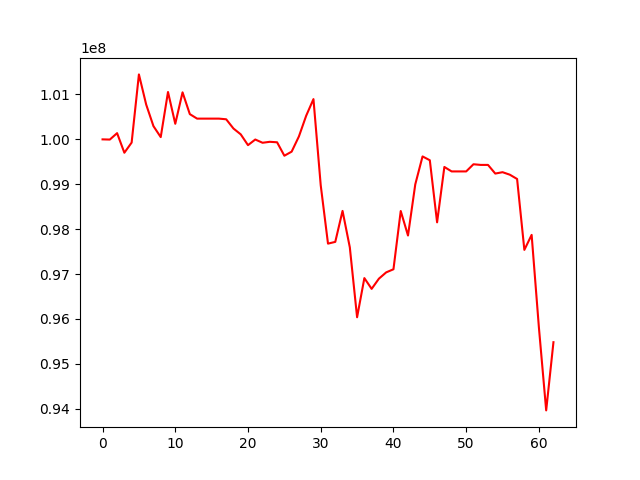

Values plotted in this chart, from the file beside it:
, 0
0, 100000000
1, 99995491
2, 100138507
3, 99702282
4, 99928747
5, 101447033
6, 100775397
7, 100294779
8, 100050528
9, 101055297
10, 100346968
11, 101047341
12, 100562676
13, 100462113
14, 100462113
15, 100462113
16, 100462113
17, 100447470
18, 100241888
19, 100111940
20, 99871284
21, 99996763
22, 99924358
23, 99945766
24, 99934966
25, 99635780
26, 99726412
27, 100065347
28, 100526409
29, 100896834
30, 98977300
31, 97677763
32, 97717096
33, 98406898
34, 97595035
35, 96038030
36, 96910200
37, 96670441
38, 96897555
39, 97037833
40, 97106884
41, 98404474
42, 97858452
43, 98997984
44, 99620333
45, 99534943
46, 98152292
47, 99385512
48, 99286126
49, 99286126
50, 99286126
51, 99445775
52, 99431183
53, 99431183
54, 99238343
55, 99268963
56, 99213239
57, 99117946
58, 97538681
59, 97872632
... 3 more rows
